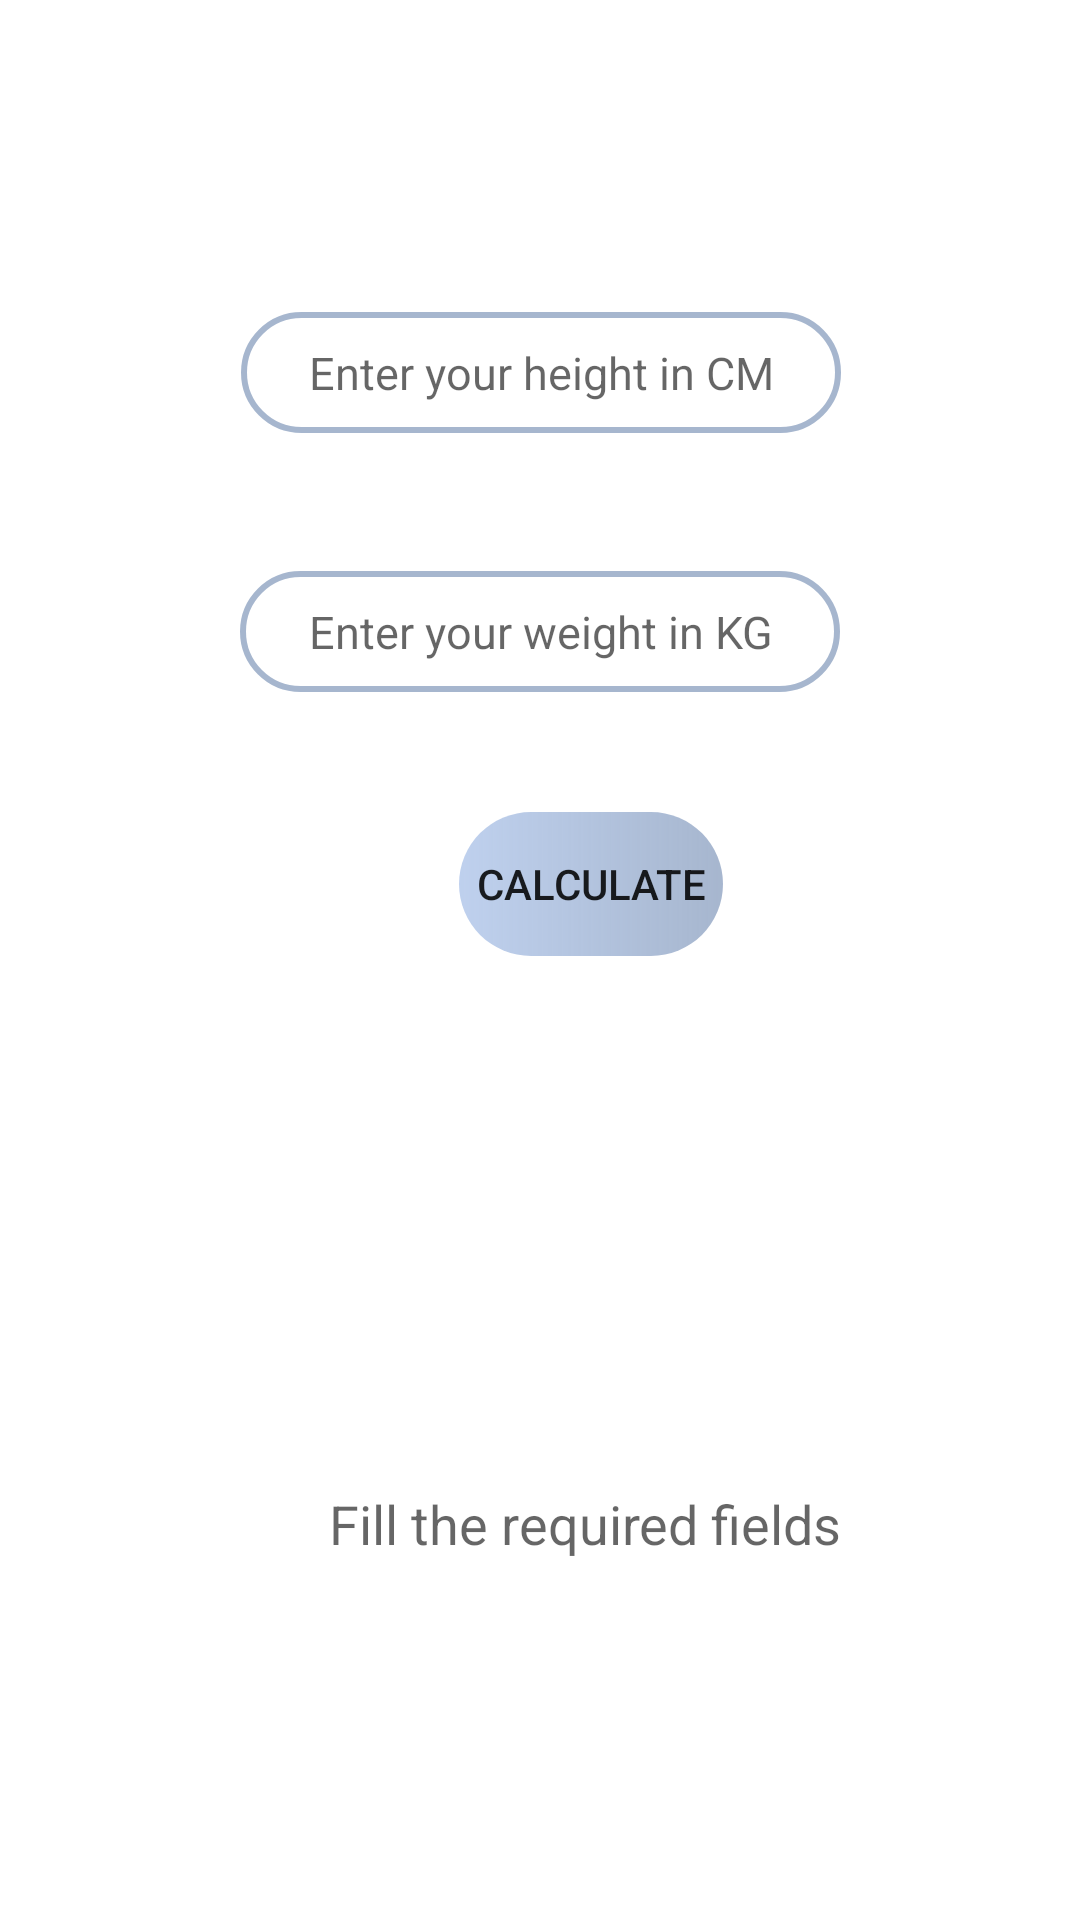

Layout XML and referenced resources for this Android screen:
<!-- AndroidManifest.xml: application theme Theme.BACalculator -->
<!-- res/layout/activity_main.xml -->
<?xml version="1.0" encoding="utf-8"?>
<androidx.constraintlayout.widget.ConstraintLayout xmlns:android="http://schemas.android.com/apk/res/android"
    xmlns:app="http://schemas.android.com/apk/res-auto"
    xmlns:tools="http://schemas.android.com/tools"
    android:layout_width="match_parent"
    android:layout_height="match_parent"
    tools:context=".MainActivity">

    <EditText
        android:id="@+id/etHeight"
        android:layout_width="200dp"
        android:textSize="15dp"
        android:padding="10dp"
        android:background="@drawable/bg_edittext"
        android:layout_height="wrap_content"
        android:gravity="center"
        android:layout_marginTop="104dp"
        android:hint="Enter your height in CM"
        android:inputType="numberDecimal"
        app:layout_constraintEnd_toEndOf="parent"
        app:layout_constraintHorizontal_bias="0.502"
        app:layout_constraintStart_toStartOf="parent"
        app:layout_constraintTop_toTopOf="parent" />

    <EditText
        android:id="@+id/etWeight"
        android:layout_width="200dp"
        android:textSize="15dp"
        android:gravity="center"
        android:padding="10dp"
        android:background="@drawable/bg_edittext"
        android:layout_height="wrap_content"
        android:hint="Enter your weight in KG"
        android:layout_marginTop="46dp"
        android:inputType="numberDecimal"
        app:layout_constraintEnd_toEndOf="parent"
        app:layout_constraintStart_toStartOf="parent"
        app:layout_constraintTop_toBottomOf="@+id/etHeight"
        tools:ignore="MissingConstraints" />

    <Button
        android:id="@+id/buttonView"
        android:layout_width="wrap_content"
        android:layout_height="wrap_content"
        android:layout_marginTop="40dp"
        android:layout_marginEnd="39dp"
        android:text="Calculate"
        app:layout_constraintEnd_toEndOf="@+id/etWeight"
        app:layout_constraintTop_toBottomOf="@+id/etWeight"
        tools:ignore="MissingConstraints"
        android:background="@drawable/bg_button"

        />

    <TextView
        android:id="@+id/result"
        android:layout_width="wrap_content"
        android:layout_height="wrap_content"
        android:layout_marginBottom="120dp"
        android:gravity="center"
        android:hint="Fill the required fields"
        android:textSize="18dp"
        android:textAlignment="center"
        app:layout_constraintBottom_toBottomOf="parent"
        app:layout_constraintEnd_toEndOf="@+id/buttonView"
        app:layout_constraintHorizontal_bias="0.525"
        app:layout_constraintStart_toStartOf="@+id/buttonView"
        tools:ignore="MissingConstraints" />

</androidx.constraintlayout.widget.ConstraintLayout>
<!-- resources referenced by this layout -->
<resources>
  <!-- drawable bg_button (drawable) -->
  <?xml version="1.0" encoding="utf-8"?>
  <shape xmlns:android="http://schemas.android.com/apk/res/android">
  
      <gradient android:startColor="#9C96B3E3"
      android:endColor="#81506F9F" />
  
      <corners android:radius="50dp"/>
  
  </shape>
  <!-- drawable bg_edittext (drawable) -->
  <?xml version="1.0" encoding="utf-8"?>
  <shape xmlns:android="http://schemas.android.com/apk/res/android">
  <stroke android:width="2dp" android:color="#81506F9F" >
  </stroke>
      <corners android:radius="50dp"></corners>
  </shape>
  <style name="Theme.BACalculator" parent="Theme.MaterialComponents.DayNight.DarkActionBar">
          
          <item name="colorPrimary">@color/purple_500</item>
          <item name="colorPrimaryVariant">@color/purple_700</item>
          <item name="colorOnPrimary">@color/white</item>
          
          <item name="colorSecondary">@color/teal_200</item>
          <item name="colorSecondaryVariant">@color/teal_700</item>
          <item name="colorOnSecondary">@color/black</item>
          
          <item name="android:statusBarColor" tools:targetApi="l">?attr/colorPrimaryVariant</item>
          
      </style>
  <!-- not gathered from this repository: default colours our renderer supplied (Android Studio template values) -->
  <color name="purple_500">#FF6200EE</color>
  <color name="purple_700">#FF3700B3</color>
  <color name="teal_200">#FF03DAC5</color>
  <color name="teal_700">#FF018786</color>
  <color name="black">#FF000000</color>
  <color name="white">#FFFFFFFF</color>
</resources>
